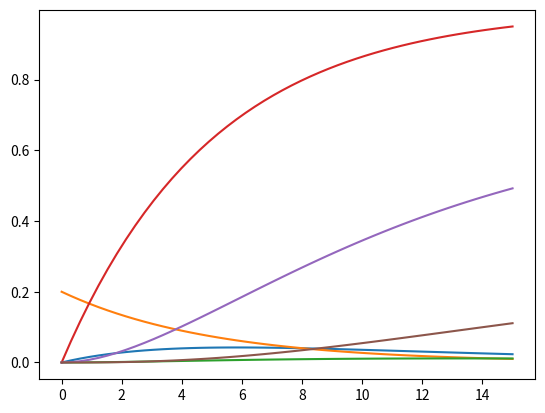

The script that saved this image:
import numpy as np
from scipy import linalg
import matplotlib.pylab as plt

k_1 = 0.1 
k_2 = 0.05
k_3 = 0.02
F = 10 
V = 100
C_R0s = 2

A = np.array([
    [-(F / V + k_1), 0, 0],
    [k_1, -(F / V + k_2), k_3],
    [0, k_2, -(F / V + k_3)],
])

B = np.array([
    [F/V],
    [0],
    [0],
]) 

Bu = B * C_R0s

sol = -linalg.solve(A, Bu)

print(sol)

M = 2

c_C_R = np.array([1, 0, 0])
c_C_I = np.array([0, 1, 0])
c_C_P = np.array([0, 0, 1])



t_plot = np.linspace(0, 15, 50)

def impusle(t, c):
    impulse_response = lambda t: M * (c @ linalg.expm(A * t) @ B)
    response = np.zeros(len(t))

    for i, val in enumerate(t):
        response[i] = impulse_response(val)[0]

    return response


plt.plot(t_plot, impusle(t_plot, c_C_I))
plt.plot(t_plot, impusle(t_plot, c_C_R))
plt.plot(t_plot, impusle(t_plot, c_C_P))

plt.show()



def step(t, c):
    step_response = lambda t: M * (c @ (linalg.expm(A * t) - np.eye(3)) @ linalg.inv(A) @ B)
    response = np.zeros(len(t))

    for i, val in enumerate(t):
        response[i] = step_response(val)[0]

    return response


plt.plot(t_plot, step(t_plot, c_C_R))
plt.plot(t_plot, step(t_plot, c_C_I))
plt.plot(t_plot, step(t_plot, c_C_P))

plt.show()